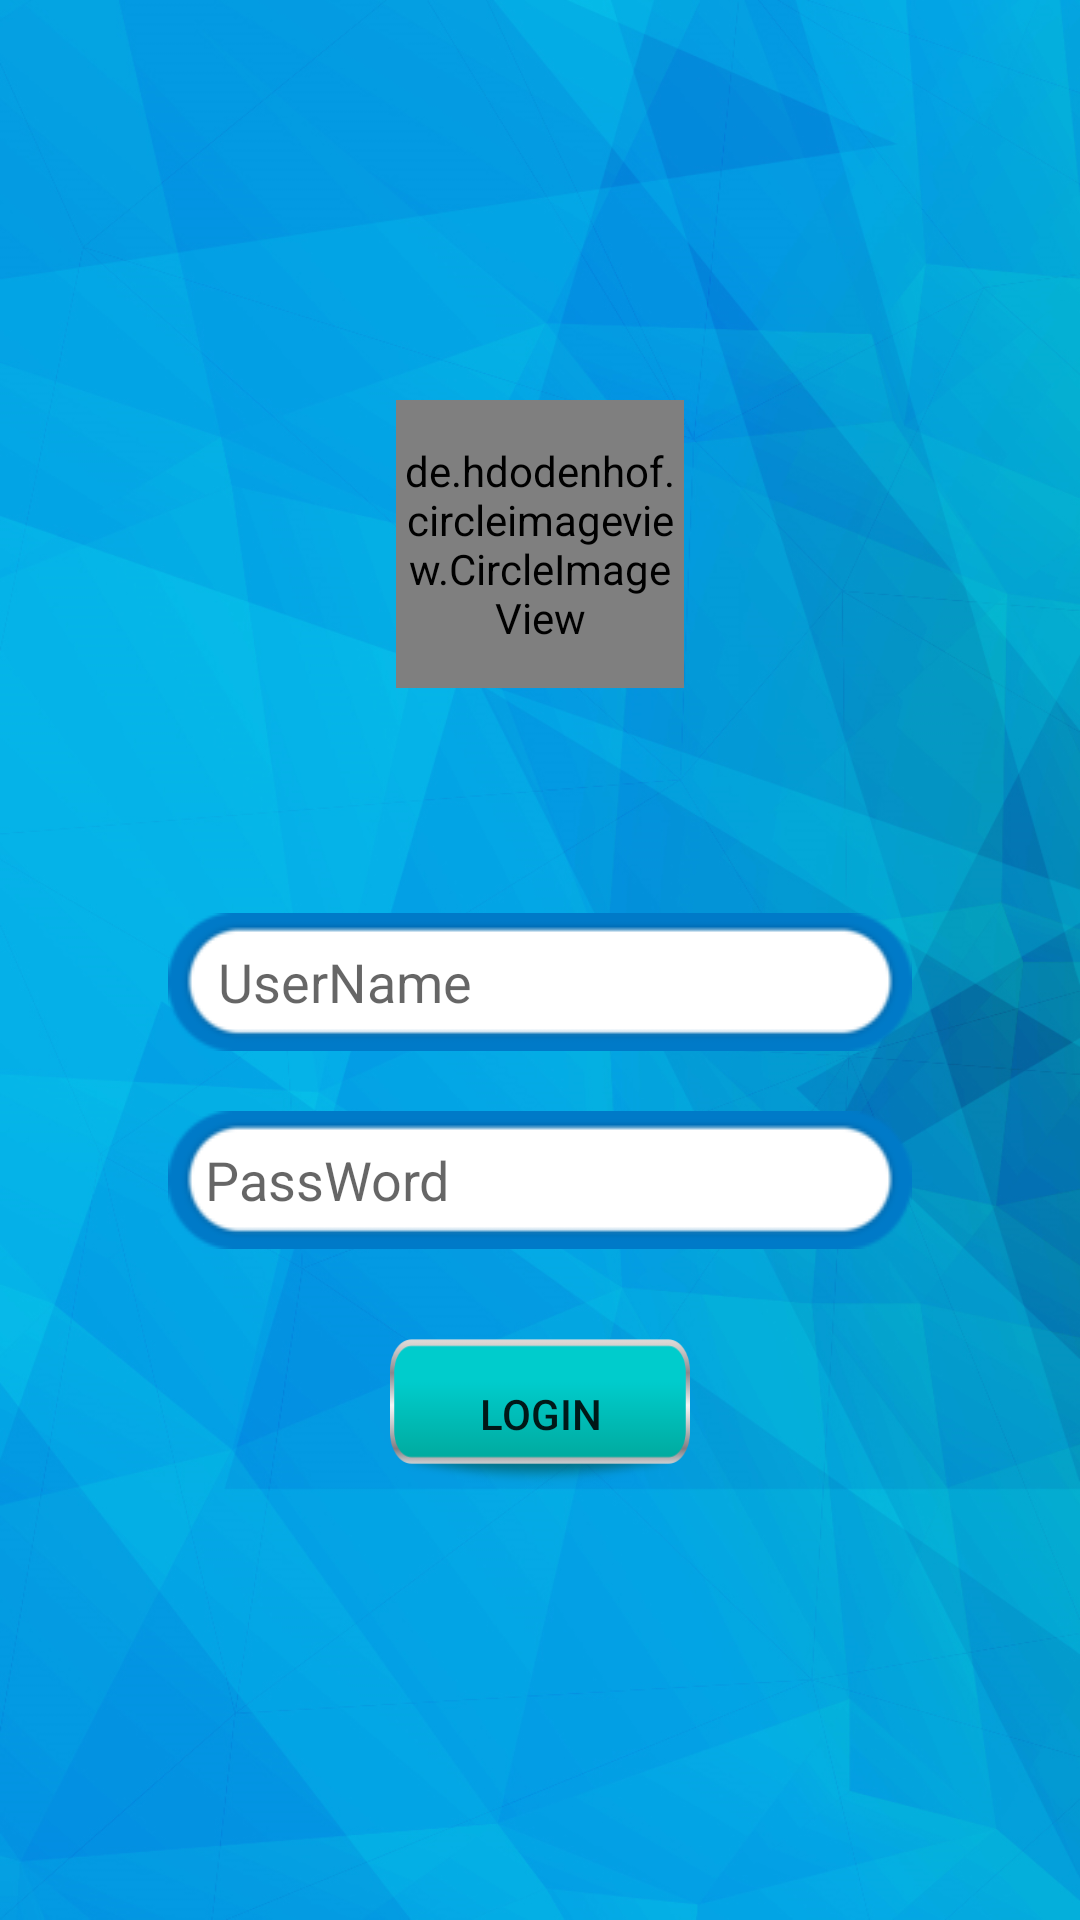

Layout XML and referenced resources for this Android screen:
<!-- AndroidManifest.xml: application theme AppTheme -->
<!-- res/layout/activity_main.xml -->
<?xml version="1.0" encoding="utf-8"?>
<RelativeLayout
    xmlns:android="http://schemas.android.com/apk/res/android"
    xmlns:tools="http://schemas.android.com/tools"
    android:layout_width="match_parent"
    android:layout_height="match_parent"
    tools:context="email_marketing.azad.hallaji.farzad.emailmarketing.MainActivity"
    android:orientation="horizontal"
    android:background="@drawable/main">

    <LinearLayout
        android:layout_width="match_parent"
        android:layout_height="wrap_content"
        android:id="@+id/resultLinelay"
        android:orientation="vertical"
        android:visibility="gone"
        android:layout_above="@+id/relatlay">

        <TextView
            android:layout_width="wrap_content"
            android:layout_height="wrap_content"
            android:id="@+id/resultTextView"
            android:padding="20dp"
            android:layout_gravity="center"
            android:gravity="center"
            android:textSize="18dp"
            android:textColor="@android:color/white"
            android:text="man\nmakmlkmln"/>


    </LinearLayout>


    <RelativeLayout
        android:layout_width="wrap_content"
        android:layout_height="wrap_content"
        android:layout_centerInParent="true"
        android:id="@+id/relatlay">
        <LinearLayout
            android:layout_width="wrap_content"
            android:layout_height="wrap_content"
            android:id="@+id/VurudiLoginLineLay"
            android:orientation="vertical"
            android:layout_centerInParent="true"
            android:visibility="visible">

            <de.hdodenhof.circleimageview.CircleImageView
                xmlns:app="http://schemas.android.com/apk/res-auto"
                android:id="@+id/profile_image"
                android:layout_width="96dp"
                android:layout_height="96dp"
                android:src="@drawable/nobody"
                app:civ_border_width="2dp"
                android:layout_gravity="center"
                android:layout_marginBottom="25dp"
                app:civ_border_color="@android:color/white"/>

            <EditText
                android:inputType="textEmailSubject"
                android:layout_width="248dp"
                android:layout_height="wrap_content"
                android:hint="  UserName"
                android:padding="8dp"
                android:background="@drawable/textbox"
                android:id="@+id/username_edittext"
                android:layout_marginTop="50dp"/>
            <EditText
                android:layout_width="248dp"
                android:layout_height="wrap_content"
                android:hint=" PassWord"
                android:padding="8dp"
                android:layout_marginTop="20dp"
                android:background="@drawable/textbox"
                android:id="@+id/password_edittext"
                android:inputType="textPassword" />

            <Button
                android:layout_width="100dp"
                android:layout_height="50dp"
                android:text="Login"
                android:layout_gravity="center"
                android:background="@drawable/login2"
                android:id="@+id/loginbutton"
                android:layout_marginTop="30dp"
                android:layout_marginBottom="10dp"/>

        </LinearLayout>

        <LinearLayout
            android:layout_width="match_parent"
            android:layout_height="wrap_content"
            android:id="@+id/LoginXuruji"
            android:orientation="vertical"
            android:visibility="gone"
            android:layout_centerInParent="true"
            android:gravity="center">

            <de.hdodenhof.circleimageview.CircleImageView
                xmlns:app="http://schemas.android.com/apk/res-auto"
                android:id="@+id/profile_image2"
                android:layout_width="96dp"
                android:layout_height="96dp"
                android:src="@drawable/nobody"
                app:civ_border_width="2dp"
                app:civ_border_color="@android:color/white"/>
            <TextView
                android:layout_width="match_parent"
                android:layout_height="wrap_content"
                android:text="Welcome as admin"
                android:id="@+id/WelcomTextView"
                android:gravity="center"
                android:textSize="20dp"
                android:layout_gravity="center"
                android:textColor="@android:color/white"
                android:layout_marginTop="10dp"
                android:layout_marginBottom="113dp"/>
            <Button
                android:layout_width="120dp"
                android:layout_height="60dp"
                android:id="@+id/MenuButton"
                android:text="Menu"
                android:layout_marginBottom="20dp"
                android:layout_gravity="center"
                android:background="@drawable/menu"/>
            <Button
                android:layout_width="100dp"
                android:layout_height="50dp"
                android:text="Logout"
                android:background="@drawable/logout"
                android:layout_gravity="center"
                android:id="@+id/LogoutButton"/>


        </LinearLayout>
    </RelativeLayout>
</RelativeLayout>
<!-- resources referenced by this layout -->
<resources>
  <!-- drawable login2: png bitmap (drawable, 6132 bytes) -->
  <!-- drawable logout: png bitmap (drawable, 6381 bytes) -->
  <!-- drawable main: png bitmap (drawable, 748230 bytes) -->
  <!-- drawable menu: png bitmap (drawable, 6382 bytes) -->
  <!-- drawable nobody: png bitmap (drawable, 80383 bytes) -->
  <!-- drawable textbox: png bitmap (drawable, 2604 bytes) -->
  <style name="AppTheme" parent="Theme.AppCompat.Light.DarkActionBar">
          
          <item name="colorPrimary">@color/colorPrimary</item>
          <item name="colorPrimaryDark">@color/colorPrimaryDark</item>
          <item name="colorAccent">@color/colorAccent</item>
      </style>
  <!-- not gathered from this repository: default colours our renderer supplied (Android Studio template values) -->
  <color name="colorPrimary">#FF6200EE</color>
  <color name="colorPrimaryDark">#FF3700B3</color>
  <color name="colorAccent">#FF03DAC5</color>
</resources>
